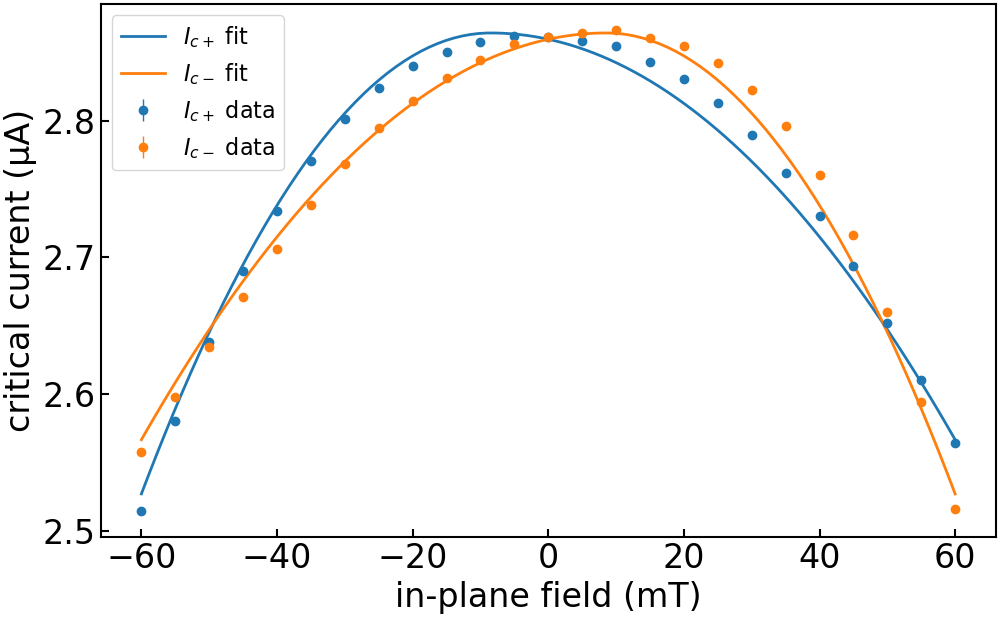

Values plotted in this chart, from the file beside it:
imax, b, c, bstar, imax_err, b_err, c_err, bstar_err, ndata, chisqr, redchi, rsquared, datapath, bcol, icp_col, icm_col, icp_err_col, icm_err_col, bmax, bmask, invert_current, remove_zero_field_offset, quiet
2.8641292832362513e-06, 33.25, -0.3349, -0.008515, 0.0, 0.7059, 0.03573, 0.0009533, 50, 5.604343221385175e-15, 1.1924134513585479e-16, 0.9899, ../data/processed/centermax/JS633-W2_Wsc…, , ic+ from fit, ic- from fit, rmse+, rmse-, 0.15, , False, True, True
